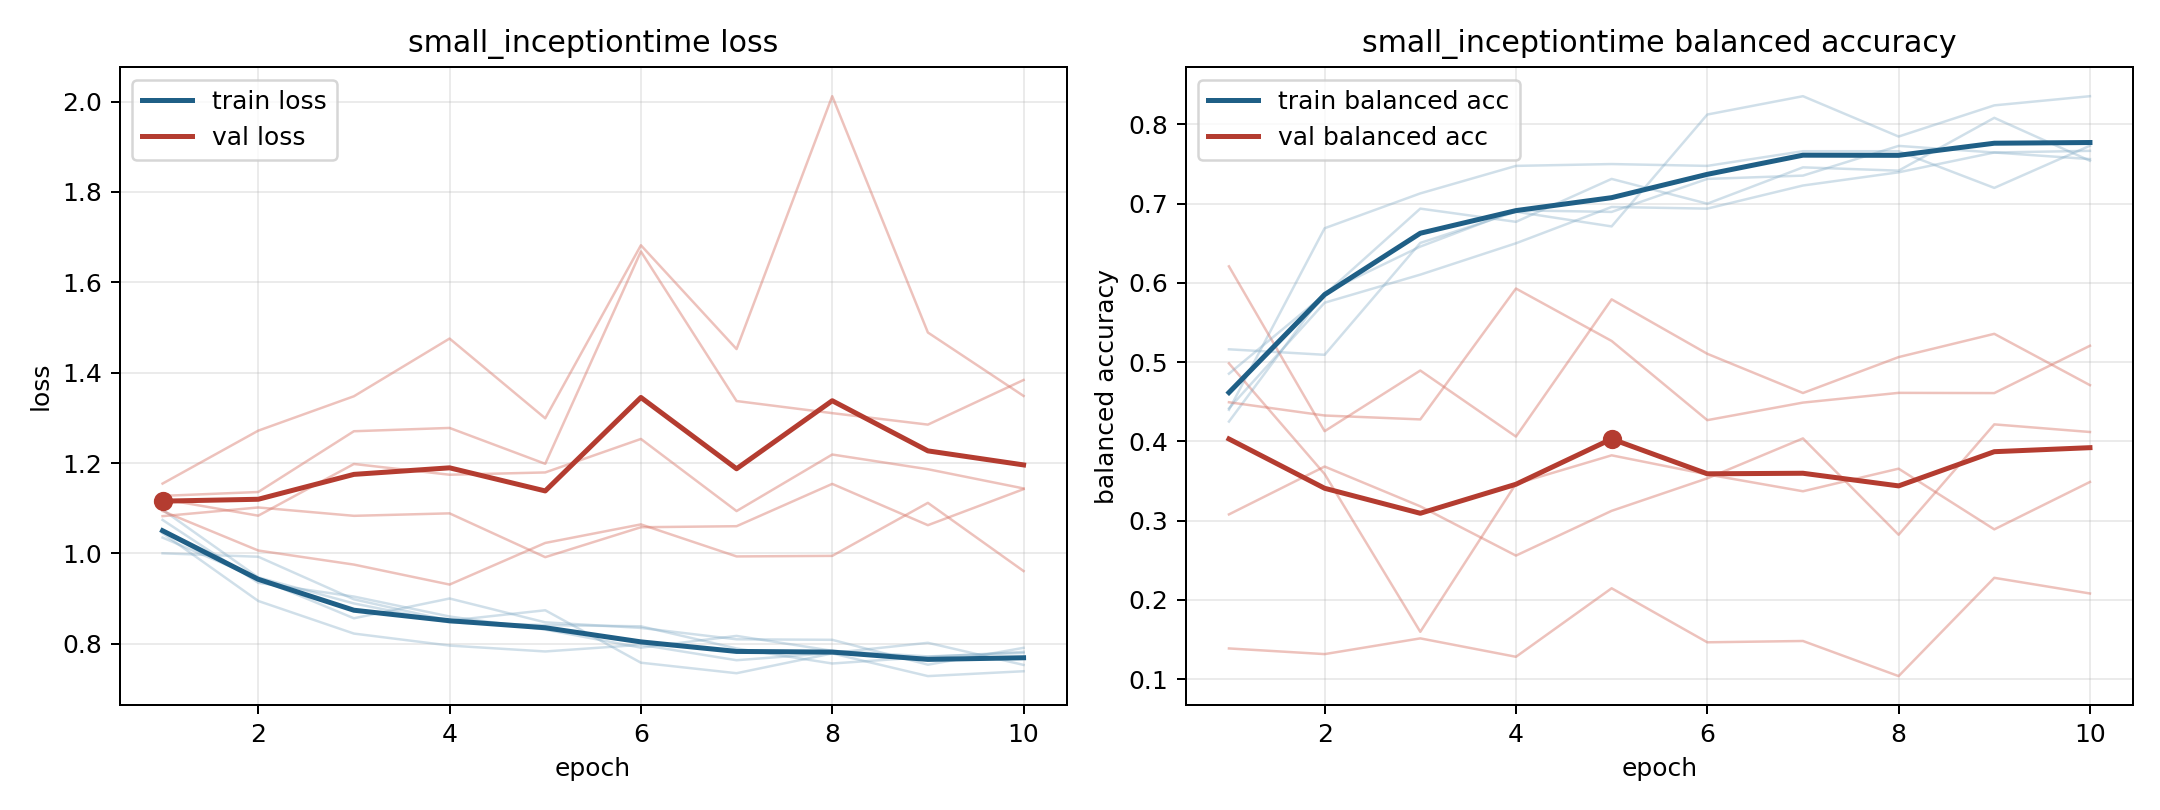

Source data for this figure (header and first rows):
model, fold, epoch, train_loss, train_balanced_accuracy, val_loss, val_balanced_accuracy
small_inceptiontime, 1, 1, 1.045, 0.4398, 1.154, 0.1386
small_inceptiontime, 1, 2, 0.8946, 0.669, 1.272, 0.1315
small_inceptiontime, 1, 3, 0.8224, 0.713, 1.348, 0.1514
small_inceptiontime, 1, 4, 0.7959, 0.7477, 1.476, 0.1281
small_inceptiontime, 1, 5, 0.7828, 0.75, 1.299, 0.2146
small_inceptiontime, 1, 6, 0.7976, 0.7477, 1.682, 0.1464
small_inceptiontime, 1, 7, 0.7634, 0.7662, 1.452, 0.1481
small_inceptiontime, 1, 8, 0.7795, 0.7662, 2.012, 0.1037
small_inceptiontime, 1, 9, 0.802, 0.7199, 1.489, 0.2278
small_inceptiontime, 1, 10, 0.753, 0.7731, 1.348, 0.208
small_inceptiontime, 2, 1, 1, 0.5162, 1.127, 0.4984
small_inceptiontime, 2, 2, 0.9925, 0.5093, 1.136, 0.3588
small_inceptiontime, 2, 3, 0.8983, 0.6505, 1.27, 0.1596
small_inceptiontime, 2, 4, 0.851, 0.6898, 1.278, 0.3464
small_inceptiontime, 2, 5, 0.874, 0.6713, 1.198, 0.3824
small_inceptiontime, 2, 6, 0.7579, 0.8125, 1.668, 0.3583
small_inceptiontime, 2, 7, 0.7347, 0.8356, 1.337, 0.337
small_inceptiontime, 2, 8, 0.7785, 0.7847, 1.31, 0.3655
small_inceptiontime, 2, 9, 0.7283, 0.8241, 1.285, 0.2889
small_inceptiontime, 2, 10, 0.739, 0.8356, 1.384, 0.3488
small_inceptiontime, 3, 1, 1.097, 0.4417, 1.082, 0.6209
small_inceptiontime, 3, 2, 0.9468, 0.575, 1.102, 0.4128
small_inceptiontime, 3, 3, 0.8891, 0.6104, 1.083, 0.4894
small_inceptiontime, 3, 4, 0.8469, 0.65, 1.089, 0.406
small_inceptiontime, 3, 5, 0.8411, 0.6958, 0.9916, 0.5792
small_inceptiontime, 3, 6, 0.8385, 0.6937, 1.058, 0.5105
small_inceptiontime, 3, 7, 0.7894, 0.7229, 1.06, 0.461
small_inceptiontime, 3, 8, 0.7562, 0.7396, 1.154, 0.5064
small_inceptiontime, 3, 9, 0.7708, 0.7646, 1.062, 0.5357
small_inceptiontime, 3, 10, 0.7819, 0.7562, 1.142, 0.4709
small_inceptiontime, 4, 1, 1.035, 0.4854, 1.12, 0.3078
small_inceptiontime, 4, 2, 0.9443, 0.5854, 1.083, 0.3682
small_inceptiontime, 4, 3, 0.8563, 0.6937, 1.198, 0.318
small_inceptiontime, 4, 4, 0.9001, 0.6771, 1.174, 0.2558
small_inceptiontime, 4, 5, 0.8473, 0.7313, 1.179, 0.3123
small_inceptiontime, 4, 6, 0.8349, 0.7, 1.253, 0.3533
small_inceptiontime, 4, 7, 0.8097, 0.7458, 1.094, 0.4037
small_inceptiontime, 4, 8, 0.8086, 0.7417, 1.219, 0.2821
small_inceptiontime, 4, 9, 0.7535, 0.8083, 1.186, 0.4214
small_inceptiontime, 4, 10, 0.7909, 0.7542, 1.144, 0.4118
small_inceptiontime, 5, 1, 1.074, 0.425, 1.094, 0.4494
small_inceptiontime, 5, 2, 0.9348, 0.5875, 1.006, 0.4326
small_inceptiontime, 5, 3, 0.9044, 0.6458, 0.9751, 0.4277
small_inceptiontime, 5, 4, 0.8602, 0.6917, 0.9309, 0.5929
small_inceptiontime, 5, 5, 0.8313, 0.6896, 1.023, 0.5267
small_inceptiontime, 5, 6, 0.7913, 0.7313, 1.064, 0.4268
small_inceptiontime, 5, 7, 0.8172, 0.7354, 0.9932, 0.4489
small_inceptiontime, 5, 8, 0.7843, 0.7729, 0.9944, 0.4612
small_inceptiontime, 5, 9, 0.7719, 0.7646, 1.112, 0.4609
small_inceptiontime, 5, 10, 0.7796, 0.7667, 0.9608, 0.5207
